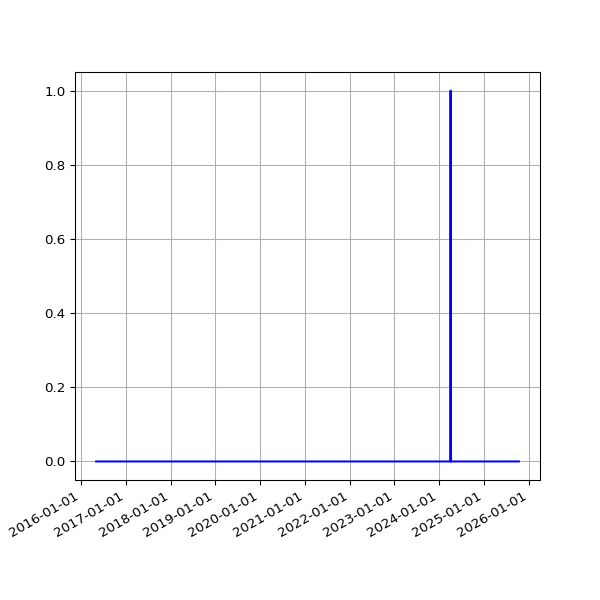

The table this chart was drawn from, first rows:
date, fail
2016-05-04 02:52:33 +0100, 
2016-05-05 02:59:23 +0100, 
2016-05-07 02:38:06 +0100, 
2016-05-12 02:25:21 +0100, 
2016-05-14 02:26:31 +0100, 
2016-05-15 02:24:22 +0100, 
2016-05-20 02:24:25 +0100, 
2016-05-21 02:35:26 +0100, 
2016-05-22 02:40:10 +0100, 
2016-05-23 02:44:24 +0100, 
2016-05-24 02:38:17 +0100, 
2016-05-25 02:25:39 +0100, 
2016-05-27 03:44:21 +0100, 
2016-05-31 02:25:39 +0100, 
2016-06-01 02:30:55 +0100, 
2016-06-02 02:24:09 +0100, 
2016-06-03 02:26:48 +0100, 
2016-06-04 02:34:11 +0100, 
2016-06-05 02:26:27 +0100, 
2016-06-08 02:31:20 +0100, 
2016-06-09 02:28:28 +0100, 
2016-06-10 02:36:42 +0100, 
2016-06-11 02:26:58 +0100, 
2016-06-12 02:22:27 +0100, 
2016-06-13 02:18:13 +0100, 
2016-06-14 02:19:27 +0100, 
2016-06-15 02:28:29 +0100, 
2016-06-16 02:25:53 +0100, 
2016-06-17 02:22:12 +0100, 
2016-06-18 02:21:26 +0100, 
2016-06-19 02:21:23 +0100, 
2016-06-20 02:26:06 +0100, 
2016-06-21 02:31:02 +0100, 
2016-06-22 02:21:58 +0100, 
2016-06-23 02:21:47 +0100, 
2016-06-24 02:35:07 +0100, 
2016-06-25 02:58:43 +0100, 
2016-06-26 02:29:30 +0100, 
2016-06-27 02:37:26 +0100, 
2016-06-28 02:46:05 +0100, 
2016-06-29 02:35:11 +0100, 
2016-06-30 02:25:08 +0100, 
2016-07-01 02:22:14 +0100, 
2016-07-02 02:27:18 +0100, 
2016-07-03 02:21:16 +0100, 
2016-07-04 02:31:56 +0100, 
2016-07-05 02:23:39 +0100, 
2016-07-06 02:42:54 +0100, 
2016-07-07 02:23:52 +0100, 
2016-07-08 02:32:38 +0100, 
2016-07-09 02:23:55 +0100, 
2016-07-10 02:22:14 +0100, 
2016-07-11 02:22:40 +0100, 
2016-07-12 02:24:02 +0100, 
2016-07-13 02:36:30 +0100, 
2016-07-14 02:25:20 +0100, 
2016-07-15 13:45:58 +0100, 
2016-07-16 02:32:43 +0100, 
2016-07-17 02:44:07 +0100, 
2016-07-18 02:47:28 +0100, 
... 2,379 more rows
